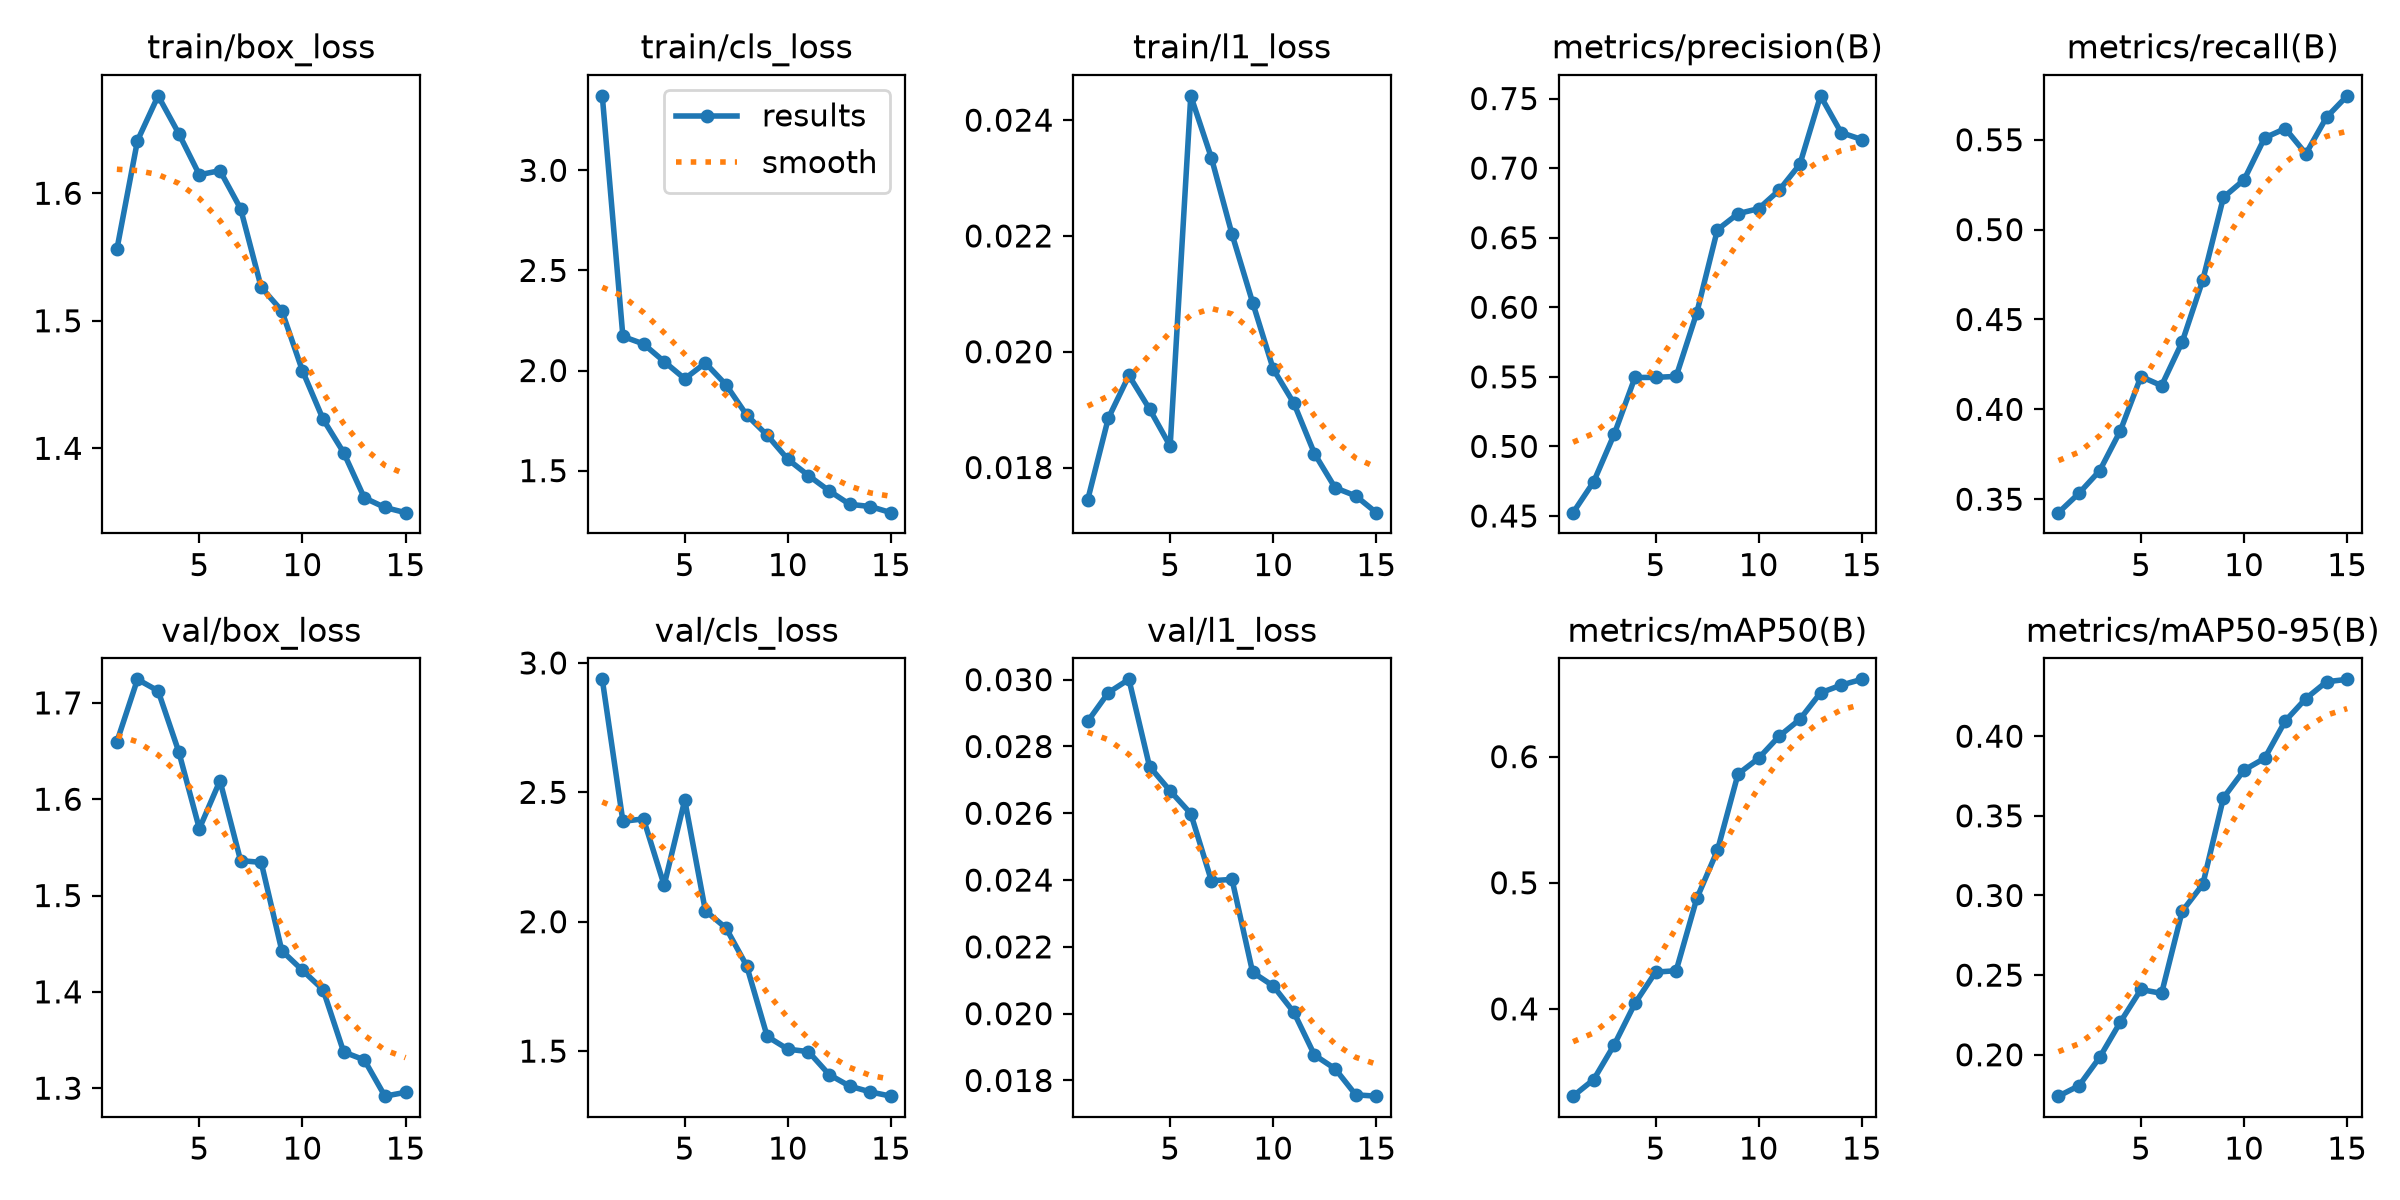

The file beside this chart, header and first rows:
epoch, time, train/box_loss, train/cls_loss, train/l1_loss, metrics/precision(B), metrics/recall(B), metrics/mAP50(B), metrics/mAP50-95(B), val/box_loss, val/cls_loss, val/l1_loss, lr/pg0, lr/pg1, lr/pg2
1, 133.7, 1.556, 3.372, 0.01744, 0.4524, 0.3425, 0.3309, 0.174, 1.66, 2.937, 0.02875, 0.0003326, 0.0003326, 0.0003326
2, 233.7, 1.641, 2.17, 0.01885, 0.4746, 0.3534, 0.3441, 0.1806, 1.724, 2.388, 0.02961, 0.0006587, 0.0006587, 0.0006587
3, 332.8, 1.676, 2.133, 0.01959, 0.5089, 0.3659, 0.3717, 0.1984, 1.712, 2.397, 0.03001, 0.0009565, 0.0009565, 0.0009565
4, 431.1, 1.647, 2.045, 0.01901, 0.5495, 0.3881, 0.4044, 0.2205, 1.649, 2.141, 0.0274, 0.0009055, 0.0009055, 0.0009055
5, 529.9, 1.614, 1.959, 0.01837, 0.5496, 0.4183, 0.4292, 0.241, 1.569, 2.47, 0.02667, 0.0008362, 0.0008362, 0.0008362
6, 634.3, 1.618, 2.038, 0.02442, 0.5503, 0.4132, 0.4303, 0.2386, 1.619, 2.042, 0.02599, 0.0007525, 0.0007525, 0.0007525
7, 732, 1.588, 1.929, 0.02335, 0.5961, 0.4375, 0.4876, 0.2901, 1.536, 1.976, 0.02398, 0.000658, 0.000658, 0.000658
8, 829.6, 1.526, 1.778, 0.02203, 0.6557, 0.472, 0.5256, 0.307, 1.534, 1.83, 0.02402, 0.0005567, 0.0005567, 0.0005567
9, 927.1, 1.508, 1.677, 0.02085, 0.6673, 0.518, 0.5862, 0.3613, 1.443, 1.557, 0.02124, 0.0004533, 0.0004533, 0.0004533
10, 1024, 1.461, 1.557, 0.0197, 0.6709, 0.5277, 0.5987, 0.3787, 1.422, 1.507, 0.02083, 0.000352, 0.000352, 0.000352
11, 1122, 1.423, 1.476, 0.01911, 0.6842, 0.5511, 0.6163, 0.3861, 1.402, 1.498, 0.02004, 0.0002575, 0.0002575, 0.0002575
12, 1219, 1.397, 1.399, 0.01824, 0.7028, 0.5563, 0.6296, 0.4096, 1.338, 1.409, 0.01876, 0.0001738, 0.0001738, 0.0001738
13, 1317, 1.361, 1.332, 0.01765, 0.7519, 0.5422, 0.6506, 0.4237, 1.329, 1.365, 0.01835, 0.0001045, 0.0001045, 0.0001045
14, 1414, 1.354, 1.321, 0.01751, 0.7255, 0.5625, 0.6567, 0.4342, 1.292, 1.342, 0.01757, 5.2795e-05, 5.2795e-05, 5.2795e-05
15, 1512, 1.35, 1.29, 0.01722, 0.7205, 0.5745, 0.6613, 0.4357, 1.296, 1.326, 0.01753, 2.08169e-05, 2.08169e-05, 2.08169e-05
